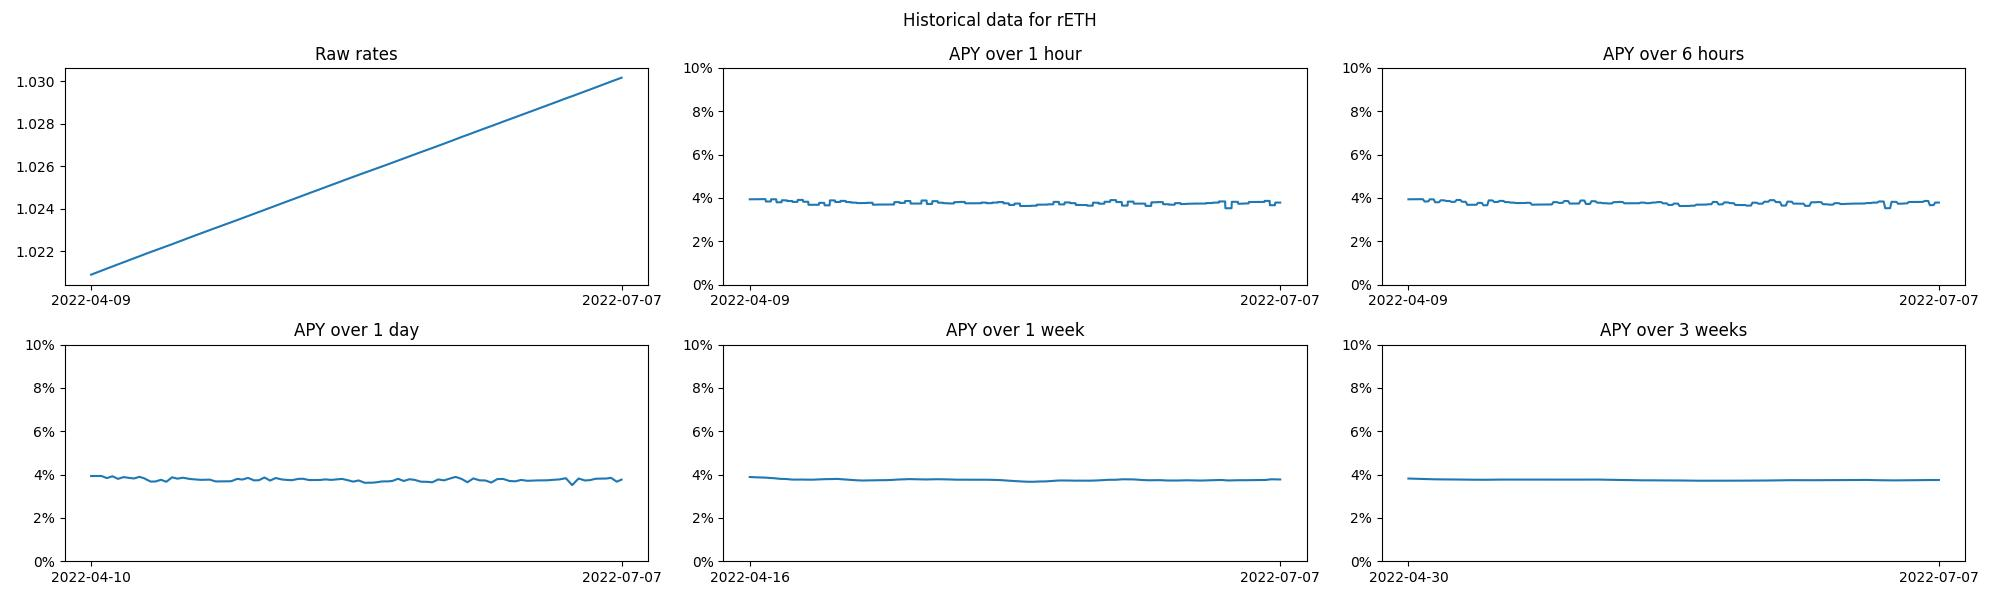

Values plotted in this chart, from the file beside it:
block, timestamp, rate
14549760, 1649483580, 1020888790267817335872958447
14561280, 1649638540, 1021082322321199867486878224
14567040, 1649716157, 1021179435453026325962142748
14572800, 1649793433, 1021273510843459542366794947
14578560, 1649872156, 1021371864736101252876316929
14584320, 1649949672, 1021465358969412761422107611
14590080, 1650027595, 1021561629188262435046123554
14595840, 1650105510, 1021657106433759773735091965
14601600, 1650182208, 1021750104183649654197254880
14607360, 1650260585, 1021847362091293174886525644
14613120, 1650337983, 1021941415119246336698868278
14624640, 1650493541, 1022123506616409366736775338
14630400, 1650572625, 1022218336925312560308588958
14636160, 1650650599, 1022309083020393313143095602
14641920, 1650728421, 1022405213255421247330452236
14647680, 1650806281, 1022499516331804502425648783
14653440, 1650884905, 1022596100719286643903865503
14659200, 1650963124, 1022690875102167657728565364
14664960, 1651041987, 1022785805267804584859583701
14676480, 1651198280, 1022972818711519331899387947
14682240, 1651276312, 1023066580911174932967284420
14688000, 1651354223, 1023158010182514122527694385
14693760, 1651432703, 1023250290050565211636021307
14699520, 1651510764, 1023342005330362441589959371
14705280, 1651589788, 1023435024150696341660159647
14711040, 1651668593, 1023530501490225240929907115
14716800, 1651747483, 1023625128726341264613013802
14722560, 1651826734, 1023722471073580498621370737
14734080, 1651985512, 1023911491884174094455002003
14739840, 1652063911, 1024008345607460977577056922
14745600, 1652144185, 1024103463212929242381963364
14751360, 1652224400, 1024201790348525215264194642
14757120, 1652302886, 1024296332794628891607053948
14762880, 1652383423, 1024392742752457067438788368
14768640, 1652462103, 1024486569451205724665769720
14774400, 1652542497, 1024583990875469414982436935
14780160, 1652620624, 1024678976576026987868442123
14797440, 1652857874, 1024962626049384673790262546
14803200, 1652938090, 1025059422737838059736779106
14808960, 1653019645, 1025157078208218630849701522
14814720, 1653100504, 1025254611747488178020328436
14820480, 1653181266, 1025352699111628637826371836
14826240, 1653262253, 1025449588490978137973031840
14832000, 1653342501, 1025543653492495115141816005
14837760, 1653423901, 1025640745135628323369931118
14849280, 1653586148, 1025828537548217262667811534
14855040, 1653667444, 1025922983935784513304611982
14860800, 1653748258, 1026018119944892166429862893
14866560, 1653829162, 1026113331865626485756472630
14872320, 1653910387, 1026209413109747230765089323
14878080, 1653991143, 1026307750415429910910006505
14883840, 1654072399, 1026403793995641778085003834
14889600, 1654153801, 1026502356712851858611688825
14895360, 1654234515, 1026599253986324262373044488
14906880, 1654400221, 1026793795816522881011714495
14912640, 1654484710, 1026892161919818755759184649
14918400, 1654569774, 1026994899740333412633025897
14924160, 1654653662, 1027094919285384123607191853
14929920, 1654738098, 1027197987462039863431813806
14935680, 1654823350, 1027304108017384923832661768
... 25 more rows
